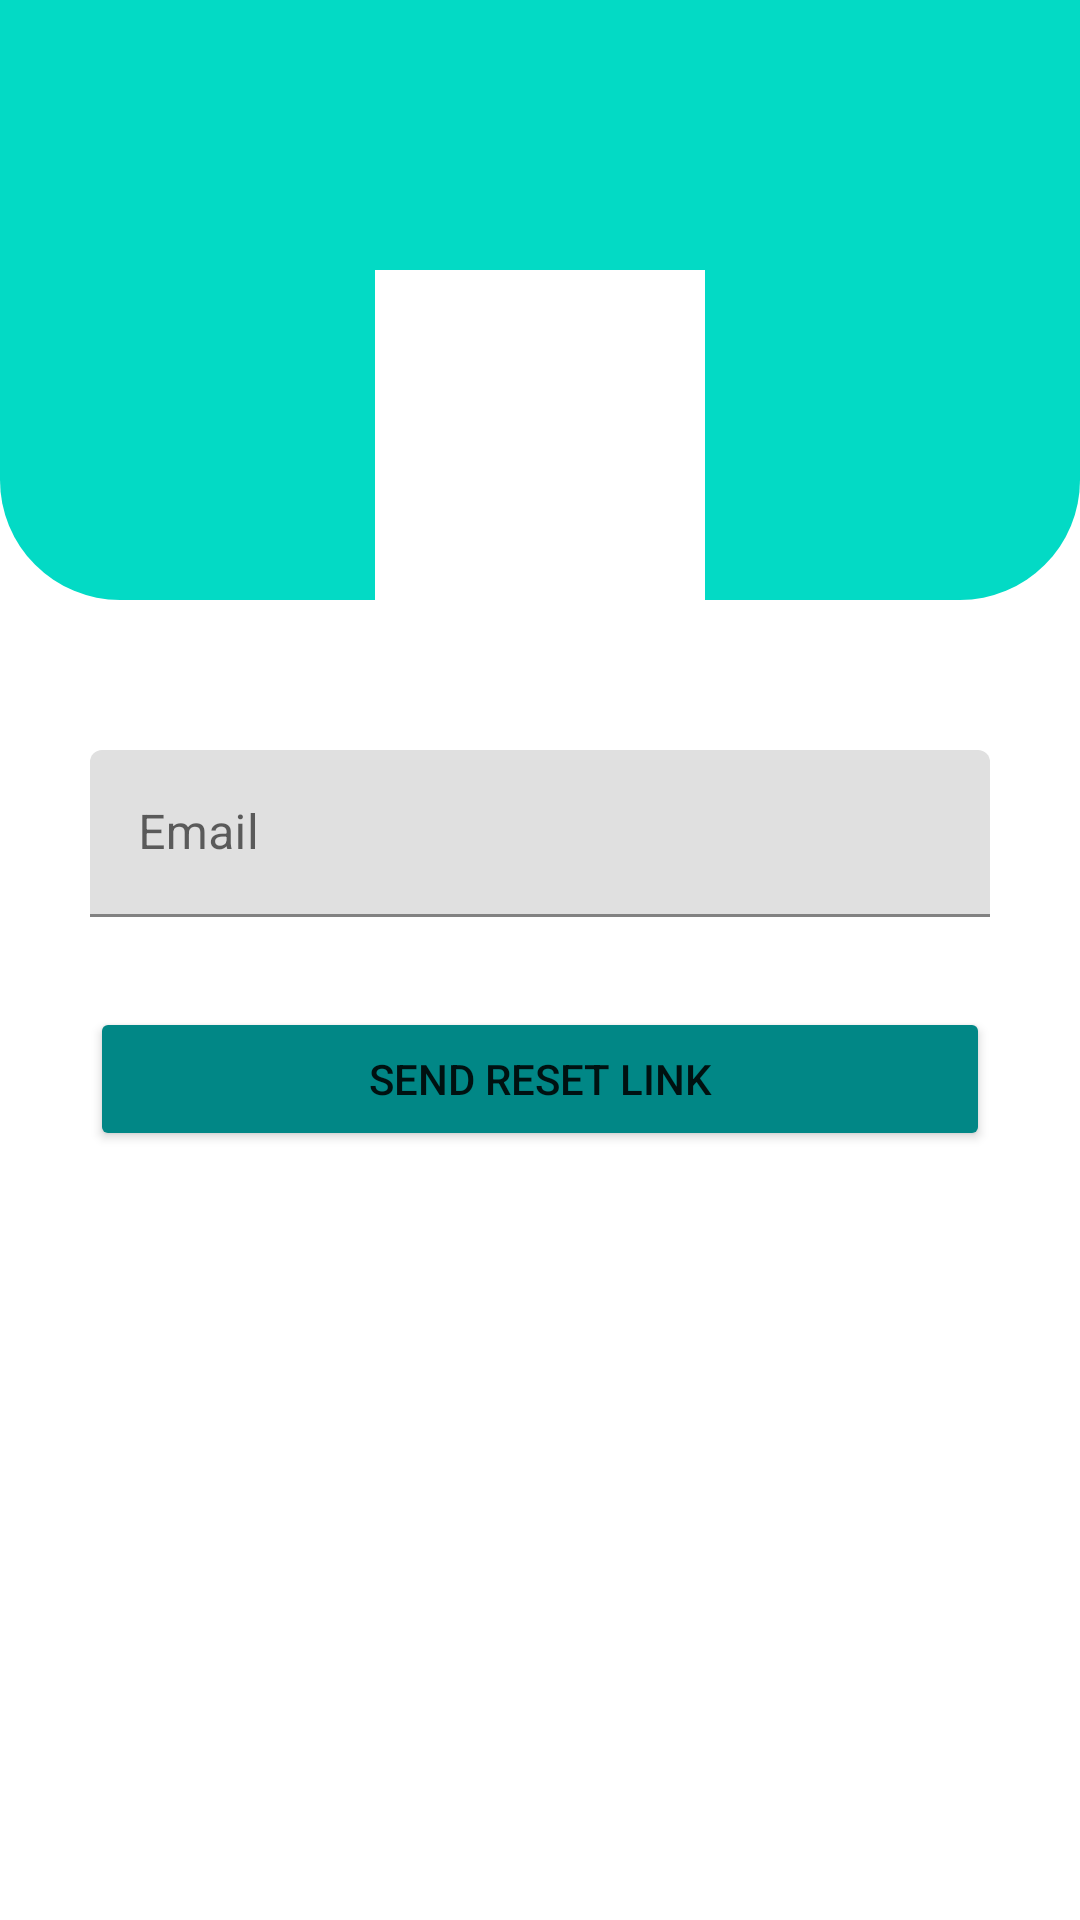

Reconstruct the res/layout file that produces this screen, plus the resources it refers to.
<!-- AndroidManifest.xml: activity theme Theme.MediMitra_V1 -->
<!-- res/layout/activity_forgot_password.xml -->
<?xml version="1.0" encoding="utf-8"?>
<androidx.constraintlayout.widget.ConstraintLayout xmlns:android="http://schemas.android.com/apk/res/android"
    xmlns:app="http://schemas.android.com/apk/res-auto"
    xmlns:tools="http://schemas.android.com/tools"
    android:layout_width="match_parent"
    android:layout_height="match_parent"
    tools:context=".Login_Signup.ForgotPasswordActivity">
    <RelativeLayout
        android:id="@+id/toolbarRlFP"
        android:layout_width="match_parent"
        android:layout_height="200dp"
        android:background="@drawable/shape_toolbar01"
        app:layout_constraintTop_toTopOf="parent">
        <ImageView
            android:id="@+id/iconIvFP"
            android:layout_width="110dp"
            android:layout_height="110dp"
            android:layout_centerHorizontal="true"
            android:layout_alignParentBottom="true"
            android:layout_marginTop="40dp"
            android:background="@color/white"/>
        <TextView
            android:layout_width="wrap_content"
            android:layout_height="wrap_content"
            android:layout_below="@+id/iconIvFP"
            android:layout_centerHorizontal="true"
            android:layout_marginTop="10dp"
            android:text="Plaese  Login"
            android:textColor="@color/white"
            android:fontFamily="sans-serif-condensed"
            android:textSize="20sp"/>

    </RelativeLayout>
    <ScrollView
        android:layout_width="match_parent"
        android:layout_height="wrap_content"
        app:layout_constraintTop_toBottomOf="@id/toolbarRlFP"
        android:layout_marginTop="50dp"
        android:layout_marginStart="30dp"
        android:layout_marginEnd="30dp">
        <RelativeLayout
            android:layout_width="match_parent"
            android:layout_height="match_parent"

            >

            <com.google.android.material.textfield.TextInputLayout
                android:id="@+id/emailTilFP"
                android:layout_width="match_parent"
                android:layout_height="wrap_content"

                android:theme="@style/MyEditTextStyle1">
                <EditText
                    android:theme="@style/MyEditTextStyle1"
                    android:id="@+id/emailEtFP"
                    android:layout_width="match_parent"
                    android:layout_height="wrap_content"
                    android:background="@drawable/shape_edittext01"
                    android:drawableStart="@drawable/ic_email_grey"
                    android:drawablePadding="20dp"
                    android:hint="Email"
                    android:inputType="textEmailAddress"

                    android:textColor="@color/black"
                    android:textColorHint="@color/grey"/>
            </com.google.android.material.textfield.TextInputLayout>

            <Button
                android:id="@+id/sendLinkBtnFP"
                android:layout_width="match_parent"
                android:layout_height="wrap_content"
                android:backgroundTint="@color/teal_700"
                android:layout_below="@id/emailTilFP"
                android:layout_marginTop="30dp"
                android:text="Send Reset Link"
                />

        </RelativeLayout>
    </ScrollView>

    <ProgressBar
        android:id="@+id/pbFP"
        android:layout_width="wrap_content"
        android:layout_height="wrap_content"
        app:layout_constraintLeft_toLeftOf="parent"
        app:layout_constraintRight_toRightOf="parent"
        app:layout_constraintTop_toTopOf="parent"
        app:layout_constraintBottom_toBottomOf="parent"
        android:visibility="invisible"/>


</androidx.constraintlayout.widget.ConstraintLayout>
<!-- resources referenced by this layout -->
<resources>
  <color name="black">#FF000000</color>
  <color name="grey">#c5c5c5</color>
  <color name="teal_700">#FF018786</color>
  <color name="white">#FFFFFFFF</color>
  <!-- drawable shape_toolbar01 (drawable-v24) -->
  <?xml version="1.0" encoding="utf-8"?>
  <shape xmlns:android="http://schemas.android.com/apk/res/android" android:shape="rectangle">
      <corners android:bottomLeftRadius="40dp" android:bottomRightRadius="40dp"/>
      <solid android:color="@color/teal_200"/>
  </shape>
  <style name="MyEditTextStyle1" parent="Widget.AppCompat.EditText">
          <item name="colorControlActivated">@color/teal_700</item>
          <item name="colorControlNormal">@color/white</item>
      </style>
  <style name="Theme.MediMitra_V1" parent="Theme.MaterialComponents.DayNight.NoActionBar">
          
          <item name="colorPrimary">@color/teal_700</item>
          <item name="colorPrimaryVariant">@color/purple_700</item>
          <item name="colorOnPrimary">@color/white</item>
          
          <item name="colorSecondary">@color/teal_200</item>
          <item name="colorSecondaryVariant">@color/teal_700</item>
          <item name="colorOnSecondary">@color/black</item>
          
          <item name="background">@color/white</item>
          <item name="android:statusBarColor">?attr/colorSecondary</item>
          
      </style>
  <color name="teal_200">#FF03DAC5</color>
  <color name="purple_700">#FF3700B3</color>
</resources>
